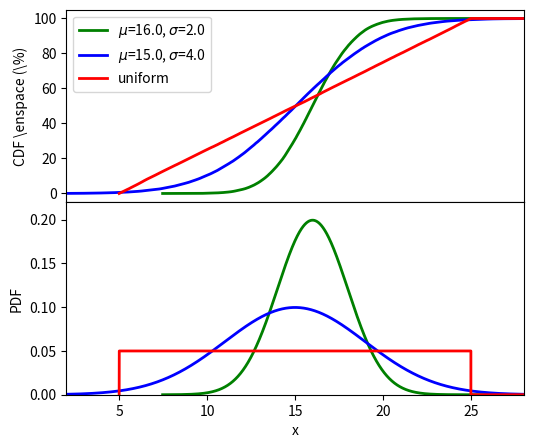

This figure's Python source: (Note: this script raises an exception after producing the figure.)
# -*- coding: utf-8 -*-

import numpy as np
import matplotlib.pyplot as plt
from matplotlib import rc
import math
import pylab
import random


def normPDF(x, mu, sigma):
    return (1.0/(math.sqrt(2*np.pi)*sigma)) * np.exp(-0.5*((x-mu)/sigma)**2)

def uniformPDF(x, minX, maxX):
    return [(xx>minX and xx<maxX)/(maxX*1.0-minX*1.0) for xx in x]


np.random.seed(715517)

N = 100000
normalNumbers = np.random.normal(16.0, 2.0, N)
normalNumbersWide = np.random.normal(15.0, 4.0, N)
uniform = np.random.uniform(5, 25, N)

biggest = max(max(np.amax(normalNumbers), np.amax(normalNumbersWide)),
	np.amax(uniform))

percentage = np.arange(0, 100, 100.0/N)
percentage = np.append(percentage, 100)

f, (ax1, ax2) = plt.subplots(2, 1, sharex=True)
f.subplots_adjust(hspace=0)

normalNumbers.sort()
normalNumbersWide.sort()
uniform.sort()

normalNumbers = np.append(normalNumbers, biggest)
normalNumbersWide = np.append(normalNumbersWide, biggest)
uniform = np.append(uniform, biggest)

ax1.plot(normalNumbers, percentage, label='$\mu$=16.0, $\sigma$=2.0',
		 linewidth=2.0, color='g')
ax1.plot(normalNumbersWide, percentage, label='$\mu$=15.0, $\sigma$=4.0',
		 linewidth=2.0, color='b')
ax1.plot(uniform, percentage, label='uniform',
		 linewidth=2.0, color='r')
ax1.set_ylabel('CDF \enspace (\%)')

pdf1 = normPDF(normalNumbers, 16, 2)
pdf2 = normPDF(normalNumbersWide, 15, 4)
uniform = np.insert(uniform, len(uniform)-1, 25)
uniform = np.insert(uniform, 0, 5)
pdf3 = uniformPDF(uniform, 5, 25)
ax2.plot(normalNumbers, pdf1, linewidth=2.0, label='$\mu$=16.0, $\sigma$=2.0',
		color='g')
ax2.plot(normalNumbersWide, pdf2, linewidth=2.0, label='$\mu$=15.0, $\sigma$=4.0',
		 color='b')
ax2.plot(uniform, pdf3, linewidth=2.0, label='uniform', color='r')
ax2.set_ylabel('PDF')
ax2.set_ylim([0, .22])

# hide topmost ticklabel on lower plot
lastTickLabel = ax2.get_yticklabels()
lastTickLabel = lastTickLabel[len(lastTickLabel)-1]
plt.setp(lastTickLabel, visible=False)

plt.xlabel('x')
#ax1.ylabel('CDF')
ax1.legend(loc=0)
plt.xlim([2, 28])

rc('font', **{'family':'serif','serif':['Palatino']})
rc('text', usetex=True)

F = pylab.gcf()
F.set_size_inches(5.9, 5)

#plt.show()
plt.savefig('../../kuvat/cdf.png', bbox_inches='tight')
